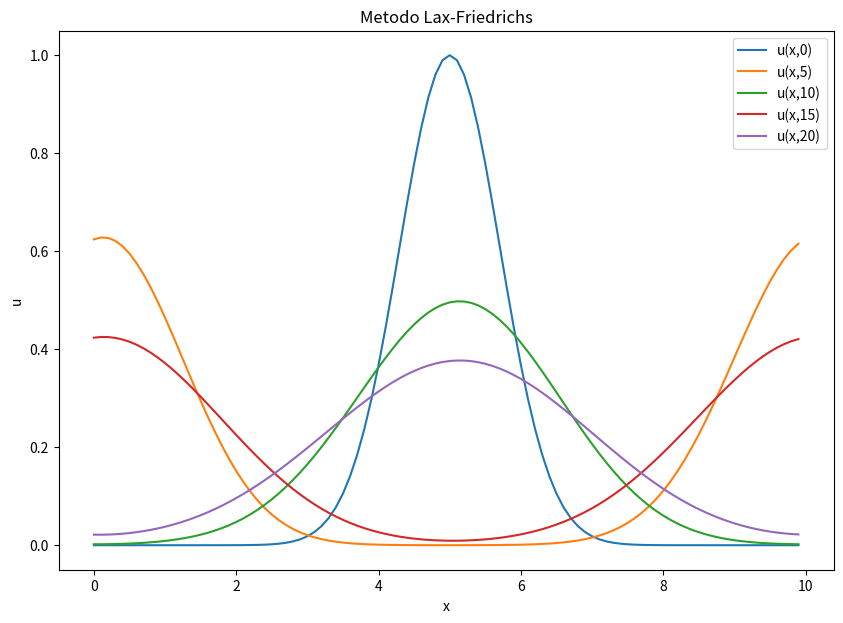
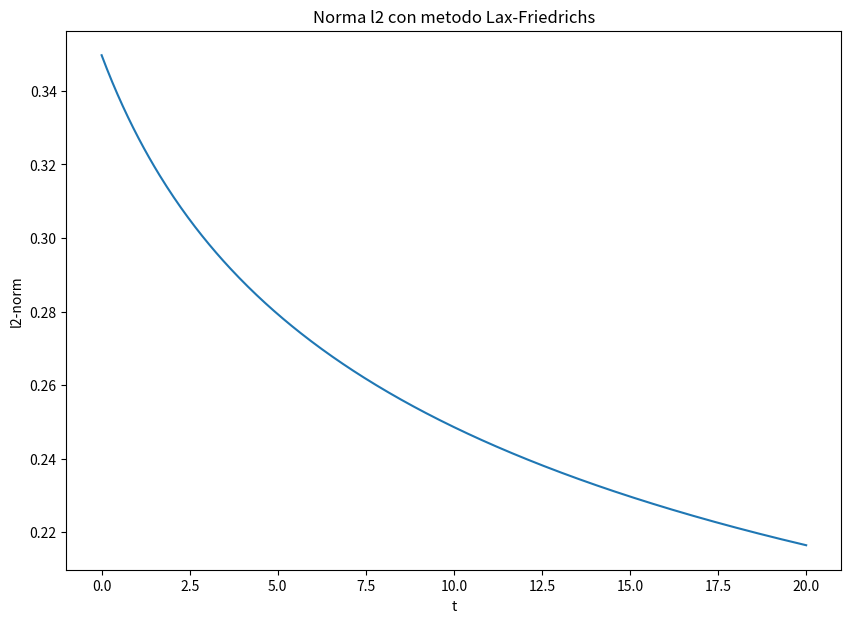
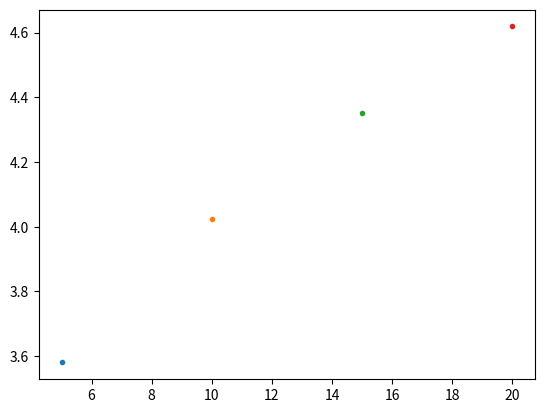

These charts were generated, in order, by the following Python code:
import numpy as np
import matplotlib.pyplot as plt
from numpy import linalg as LA

#VALORI DI INPUT ---------------------------------
a=1
x0=5
L=10
J=101
cf= 0.5
u = []
un,un2,norme = [],[],[]
err=[]
deltax= L/(J-1)
deltat= (deltax * cf)/a

#FUNZIONI-----------------------------------------
def gaussian(a, b):
    return np.exp(-np.power(a-b,2))
    
def analytical(a,b,t):
    return np.exp(-np.power(a-t-b,2))

def laxfried(*x):
    y = []
    for j in range(0,len(x)):
        if j==0:
            umin=-1
            umax=j+1
        else:  
            if j==J-2:
                umin=j-1
                umax=0
            else:
                umin=j-1
                umax=j+1
        val= 0.5*( (x[umin]) + (x[umax]) ) - ( (a*deltat)/(2*deltax) )*( (x[umax]) - (x[umin]) )
        y.append(val)
    return y

def norma(*y):
    return LA.norm(y)/np.sqrt(J)
#--------------------------------------------------
x_val= np.arange(0,L,deltax)  #calcolo vettore x 

fig1=plt.figure(1)
for i in x_val:
    u.append(gaussian(i,x0))  #calcolo vettore u
plt.plot(x_val,u, label='u(x,0)')
un = laxfried(*u)             #secondo u

permitted_times = {
    100:5,
    200:10,
    300:15,
    400:20
}
#tutti gli altri u
for i,n in enumerate(np.arange(0,20+deltat,deltat)):
    un2 = laxfried(*un)
    norme.append(norma(*un2))
    if i in permitted_times.keys(): 
        err.append(norma(un2 - analytical(x_val,x0,i)))
        plt.plot(x_val,un2,label='u(x,'+ str(permitted_times[i]) +')')
    un = un2
plt.legend(loc=0)  
plt.xlabel('x')
plt.ylabel('u')
plt.title('Metodo Lax-Friedrichs')
fig1.set_size_inches(10,7)
plt.savefig("2_lax-friedrichs.png", dpi=100)

fig2=plt.figure(2)
plt.plot(np.arange(0,20+deltat,deltat),norme)
plt.title('Norma l2 con metodo Lax-Friedrichs')
plt.xlabel('t')
plt.ylabel('l2-norm')
fig2.set_size_inches(10,7)
plt.savefig("2_norme.png", dpi=100)

plt.figure(3)
for t,e in zip((permitted_times.values()),err):
    plt.plot(t,1/e,marker='.')
plt.savefig('2_err.png')